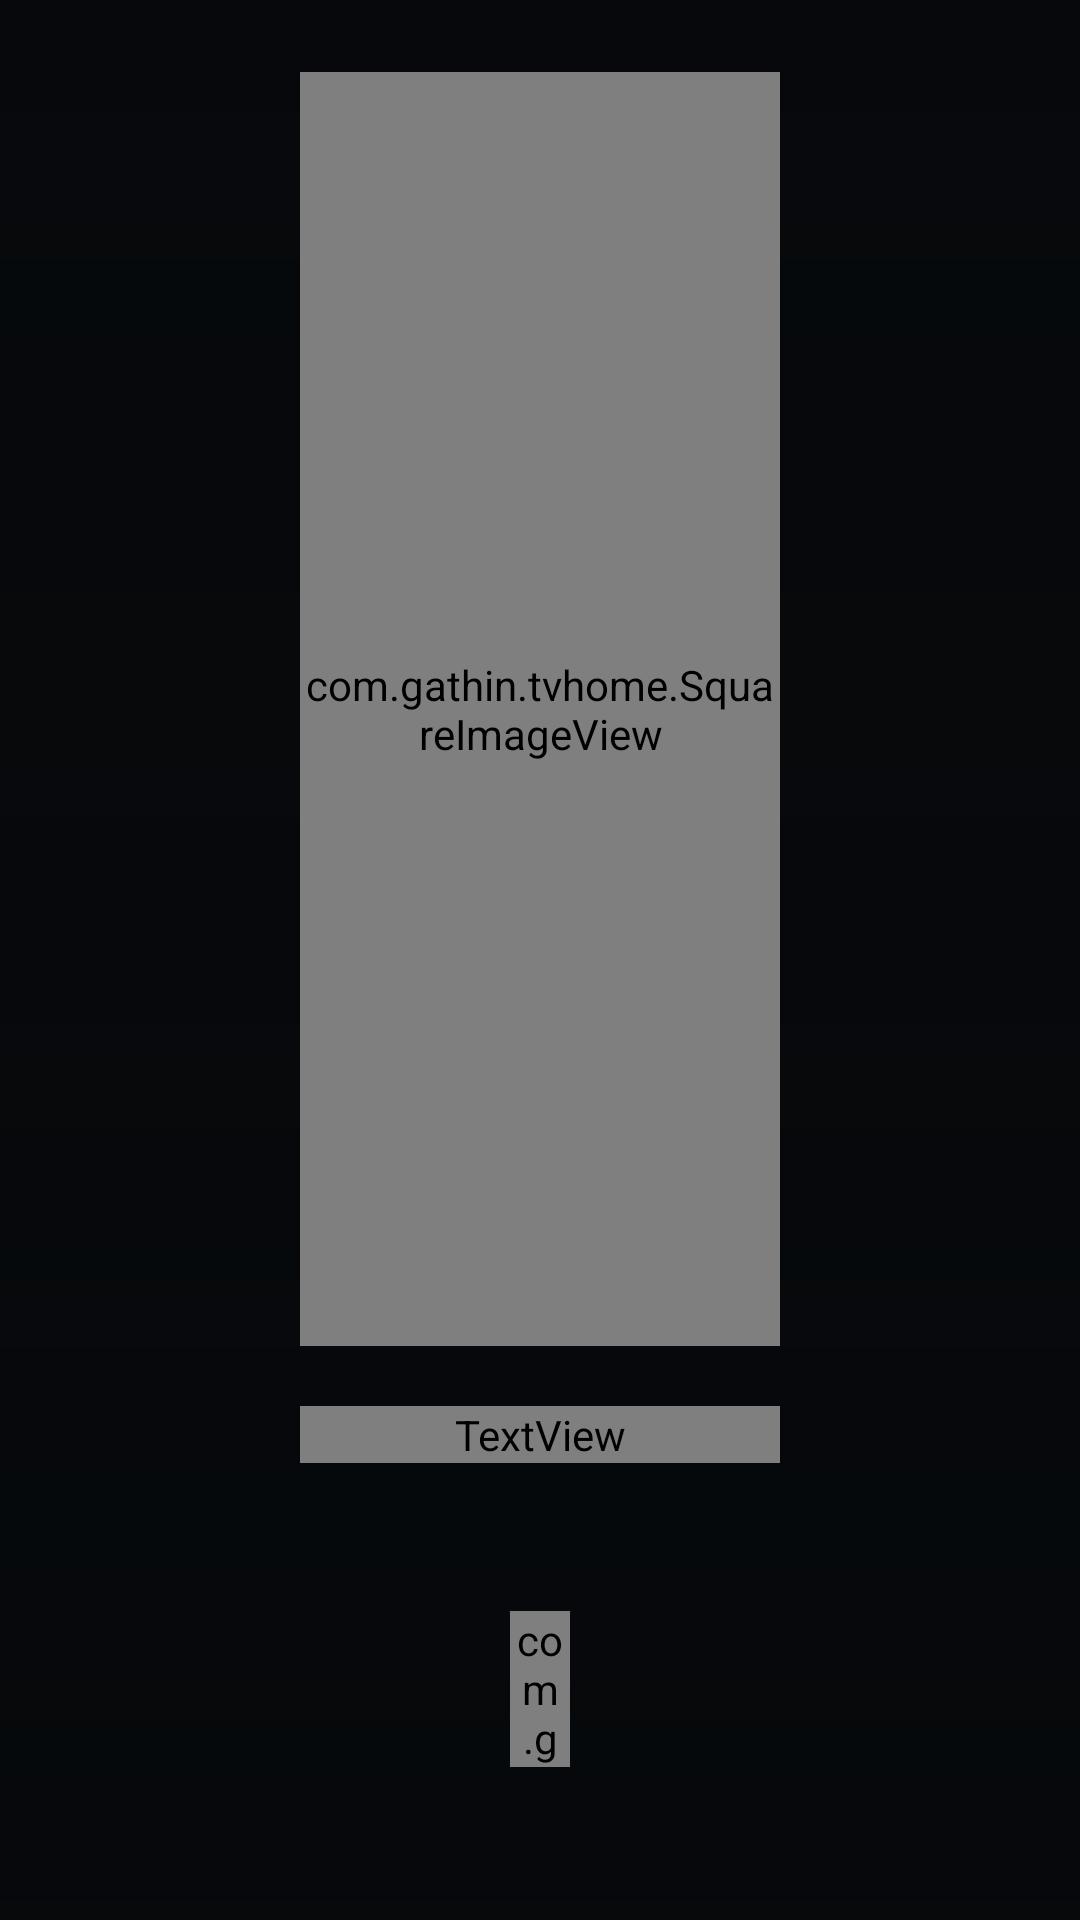

Layout XML and referenced resources for this Android screen:
<!-- AndroidManifest.xml: application theme Theme.TvHome -->
<!-- res/layout/dream_now_playing.xml -->
<?xml version="1.0" encoding="utf-8"?>
<FrameLayout xmlns:android="http://schemas.android.com/apk/res/android"
    android:id="@+id/dreamRoot"
    android:layout_width="match_parent"
    android:layout_height="match_parent"
    android:background="#FF06080B">

    <ImageView
        android:id="@+id/dreamBackground"
        android:layout_width="match_parent"
        android:layout_height="match_parent"
        android:alpha="0.52"
        android:scaleType="centerCrop"
        android:importantForAccessibility="no" />

    <View
        android:layout_width="match_parent"
        android:layout_height="match_parent"
        android:background="@drawable/now_playing_full_scrim" />

    
    <LinearLayout
        android:layout_width="match_parent"
        android:layout_height="match_parent"
        android:gravity="center_horizontal"
        android:orientation="vertical"
        android:paddingStart="100dp"
        android:paddingTop="24dp"
        android:paddingEnd="100dp"
        android:paddingBottom="24dp">

        <FrameLayout
            android:layout_width="match_parent"
            android:layout_height="0dp"
            android:layout_weight="1">

            <com.gathin.tvhome.SquareImageView
                android:id="@+id/dreamArt"
                android:layout_width="match_parent"
                android:layout_height="match_parent"
                android:layout_gravity="center"
                android:background="@drawable/now_playing_full_art_bg"
                android:clipToOutline="true"
                android:elevation="18dp"
                android:scaleType="centerCrop"
                android:importantForAccessibility="no" />
        </FrameLayout>

        <TextView
            android:id="@+id/dreamTitle"
            android:layout_width="match_parent"
            android:layout_height="wrap_content"
            android:layout_marginTop="20dp"
            android:ellipsize="end"
            android:fontFamily="@string/font_medium"
            android:gravity="center"
            android:maxLines="1"
            android:textColor="#FFFFFFFF"
            android:textSize="30sp" />

        <TextView
            android:id="@+id/dreamArtist"
            android:layout_width="match_parent"
            android:layout_height="wrap_content"
            android:layout_marginTop="3dp"
            android:ellipsize="end"
            android:gravity="center"
            android:maxLines="1"
            android:textColor="#B3FFFFFF"
            android:textSize="18sp" />

        
        <FrameLayout
            android:layout_width="match_parent"
            android:layout_height="52dp"
            android:layout_marginTop="22dp"
            android:paddingStart="70dp"
            android:paddingEnd="70dp">

            <com.gathin.tvhome.WaveformSeekBar
                android:id="@+id/dreamWaveform"
                android:layout_width="match_parent"
                android:layout_height="match_parent"
                android:focusable="false"
                android:importantForAccessibility="no" />
        </FrameLayout>

        <TextView
            android:id="@+id/dreamTime"
            android:layout_width="wrap_content"
            android:layout_height="wrap_content"
            android:layout_marginTop="8dp"
            android:fontFamily="monospace"
            android:textColor="#99FFFFFF"
            android:textSize="14sp" />
    </LinearLayout>
</FrameLayout>
<!-- resources referenced by this layout -->
<resources>
  <!-- drawable now_playing_full_art_bg (drawable) -->
  <?xml version="1.0" encoding="utf-8"?>
  <shape xmlns:android="http://schemas.android.com/apk/res/android" android:shape="rectangle">
      <solid android:color="#FF1A1F26" />
      <corners android:radius="28dp" />
  </shape>
  <!-- drawable now_playing_full_scrim (drawable) -->
  <?xml version="1.0" encoding="utf-8"?>
  <shape xmlns:android="http://schemas.android.com/apk/res/android" android:shape="rectangle">
      <gradient
          android:angle="270"
          android:startColor="#A606080B"
          android:centerColor="#6606080B"
          android:endColor="#F206080B"
          android:type="linear" />
  </shape>
  <style name="Theme.TvHome" parent="android:Theme.Material.NoActionBar.Fullscreen">
          <item name="android:windowBackground">@android:color/black</item>
          <item name="android:colorBackground">@android:color/black</item>
          <item name="android:windowAnimationStyle">@null</item>
      </style>
</resources>
